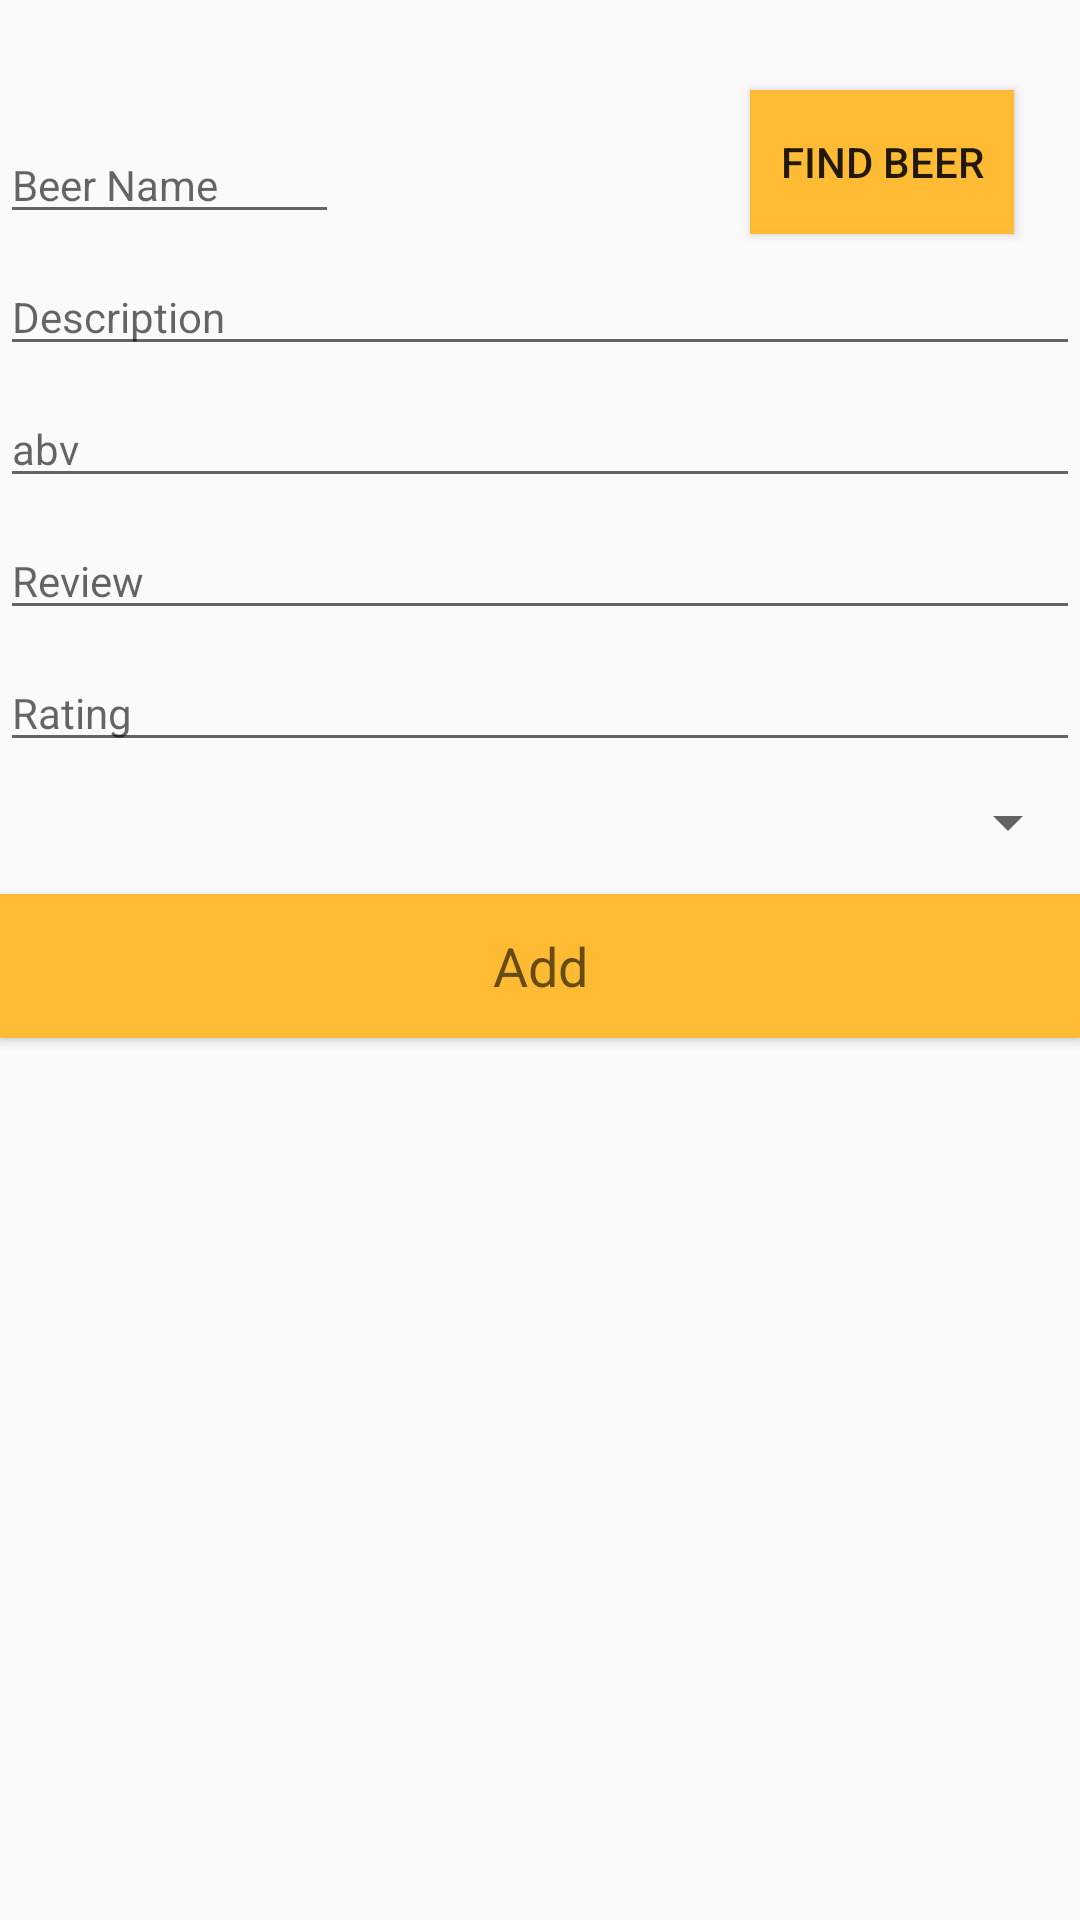

Write the Android layout XML for this screen, with the resource values it uses.
<!-- AndroidManifest.xml: application theme AppTheme -->
<!-- res/layout/activity_add_review.xml -->
<RelativeLayout xmlns:android="http://schemas.android.com/apk/res/android"
    xmlns:tools="http://schemas.android.com/tools"
    android:layout_width="match_parent"
    android:layout_height="match_parent"
    android:layout_margin="8dp"
    tools:context="${relativePackage}.${activityClass}" >

    <EditText
        android:id="@+id/txt_beer_name"
        android:layout_width="match_parent"
        android:layout_height="wrap_content"
        android:layout_alignParentEnd="true"
        android:layout_alignParentTop="true"
        android:layout_marginEnd="247dp"
        android:layout_marginTop="42dp"
        android:hint="@string/beer_name"
        android:inputType="text"
        android:textAppearance="?android:attr/textAppearance"
        android:textColor="@android:color/black" />

    <EditText
        android:id="@+id/txt_description"
        android:layout_width="match_parent"
        android:layout_height="wrap_content"
        android:layout_marginTop="8dp"
        android:layout_below="@+id/txt_beer_name"
        android:hint="@string/description"
        android:inputType="text"
        android:textAppearance="?android:attr/textAppearance"
        android:textColor="@android:color/black" />

    <EditText
        android:id="@+id/txt_abv"
        android:layout_width="match_parent"
        android:layout_height="wrap_content"
        android:layout_below="@+id/txt_description"
        android:layout_marginTop="8dp"
        android:hint="@string/abv"
        android:inputType="text"
        android:lines="2"
        android:maxLines="2"
        android:textAppearance="?android:attr/textAppearance"
        android:textColor="@android:color/black" />

    <EditText
        android:id="@+id/txt_review"
        android:layout_width="match_parent"
        android:layout_height="wrap_content"
        android:layout_below="@+id/txt_abv"
        android:layout_marginTop="8dp"
        android:hint="@string/review"
        android:inputType="textEmailAddress"
        android:textAppearance="?android:attr/textAppearance"
        android:textColor="@android:color/black" />

    <EditText
        android:id="@+id/txt_rating"
        android:layout_width="match_parent"
        android:layout_height="wrap_content"
        android:layout_below="@+id/txt_review"
        android:layout_marginTop="8dp"
        android:hint="@string/rating"
        android:inputType="phone"
        android:textAppearance="?android:attr/textAppearance"
        android:textColor="@android:color/black" />


    <Spinner
        android:id="@+id/spinner_categories"
        android:layout_width="match_parent"
        android:layout_height="wrap_content"
        android:layout_below="@+id/txt_rating"
        android:layout_marginTop="8dp"
        android:prompt="@string/select_a_category"
        android:animateLayoutChanges="true"
        android:spinnerMode="dropdown" />

    <Button
        android:id="@+id/btn_add_review_to_DB"
        android:layout_width="match_parent"
        android:layout_height="wrap_content"
        android:layout_below="@+id/spinner_categories"
        android:layout_marginTop="12dp"
        android:gravity="center"
        android:background="@android:color/holo_orange_light"
        android:paddingBottom="2dp"
        android:paddingLeft="12dp"
        android:paddingRight="12dp"
        android:paddingTop="2dp"
        android:text="@string/add"
        android:textAppearance="?android:attr/textAppearanceMedium" />

    <Button
        android:id="@+id/btnFind"
        android:layout_width="wrap_content"
        android:layout_height="wrap_content"
        android:background="@android:color/holo_orange_light"
        android:layout_above="@+id/txt_description"
        android:layout_alignParentEnd="true"
        android:layout_marginEnd="22dp"
        android:text="@string/find_beer" />

</RelativeLayout>
<!-- resources referenced by this layout -->
<resources>
  <string name="abv">abv</string>
  <string name="add">Add</string>
  <string name="beer_name">Beer Name</string>
  <string name="description">Description</string>
  <string name="find_beer">Find Beer</string>
  <string name="rating">Rating</string>
  <string name="review">Review</string>
  <string name="select_a_category">Select a category</string>
  <style name="AppTheme" parent="AppBaseTheme">
          
      </style>
  <style name="AppBaseTheme" parent="Theme.AppCompat.Light">
          
      </style>
</resources>
